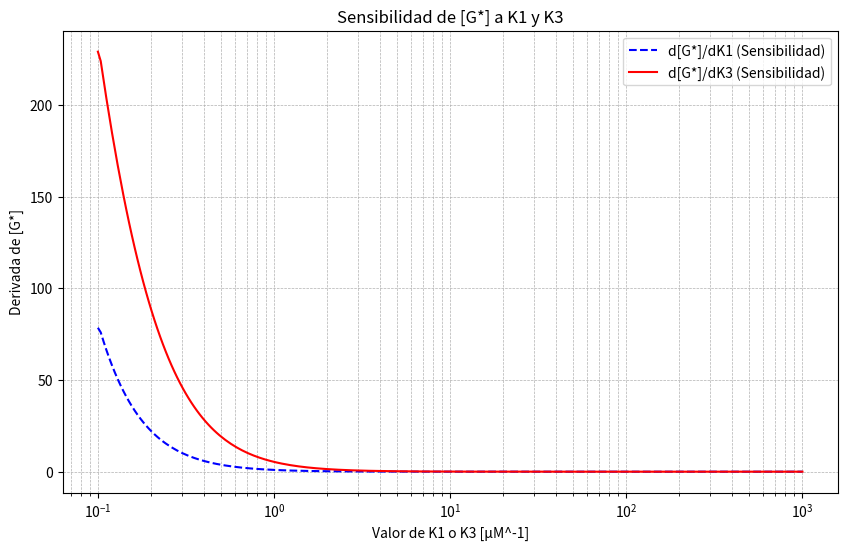
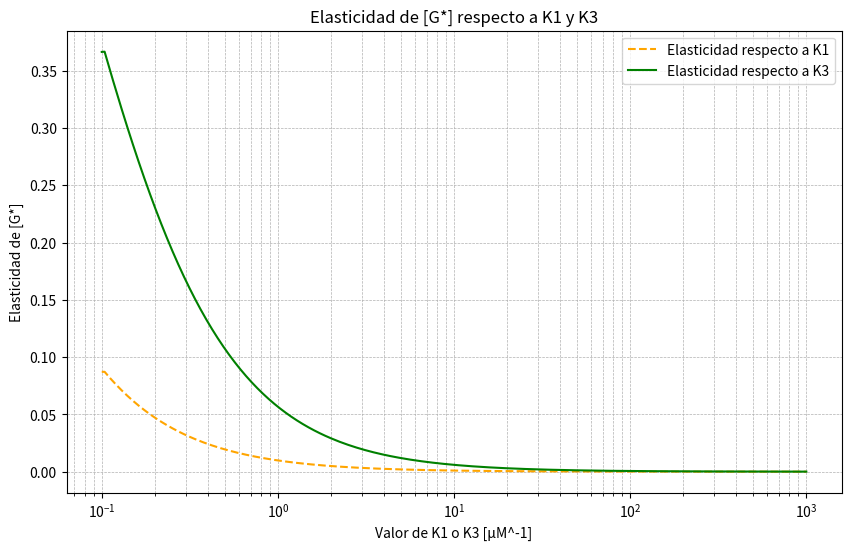

Reproduce these figures in Python, in order.
import numpy as np
import matplotlib.pyplot as plt

# Parámetros base
K1_base = 0.2  # μM^-1 (afinidad proteína-ligando)
K3_base = 1.0  # μM^-1 (afinidad proteína-ADN)
R2 = 100  # Cantidad de receptor dimerizado (μM)
L = 1  # Concentración fija de inductor (μM)
Phi = 10  # Un único valor de Phi

# Definir el rango de valores para K1 y K3
K1_values = np.logspace(-1, 3, 250)  # De 0,1 a 1000 μM^-1
K3_values = np.logspace(-1, 3, 250)  # De 0,1 a 1000 μM^-1

# Función para calcular G*
def G_star(L, K1, K3, R2, Phi):
    Kapp = (1 / K1) * ((1 / (K3 * (R2 / Phi))) / (Phi + (1 / (K3 * (R2 / Phi)))))  # Afinidad efectiva
    Gm = 100 * (Phi / (Phi + (1 / (K3 * (R2 / Phi)))))  # Amplitud máxima
    return Gm * (L / (Kapp + L))  # Expresión de G*

# Calcular G* para cada valor de K1 y K3 con el Phi fijo
G1_values = np.array([G_star(L, K1, K3_base, R2, Phi) for K1 in K1_values])
G3_values = np.array([G_star(L, K1_base, K3, R2, Phi) for K3 in K3_values])

# Calcular la primera derivada usando diferencias finitas
dG1_dK1 = np.gradient(G1_values, K1_values)  # dG*/dK1
dG3_dK3 = np.gradient(G3_values, K3_values)  # dG*/dK3

# Calcular la elasticidad para K1 y K3
elasticidad_K1 = (dG1_dK1 * K1_values) / G1_values
elasticidad_K3 = (dG3_dK3 * K3_values) / G3_values

# Crear figura con curvas solapadas de sensibilidad
plt.figure(figsize=(10, 6))

plt.semilogx(K1_values, dG1_dK1, label="d[G*]/dK1 (Sensibilidad)", color="blue", linestyle="dashed")
plt.semilogx(K3_values, dG3_dK3, label="d[G*]/dK3 (Sensibilidad)", color="red", linestyle="solid")

plt.xlabel("Valor de K1 o K3 [μM^-1]")
plt.ylabel("Derivada de [G*]")
plt.title(f"Sensibilidad de [G*] a K1 y K3")
plt.legend()
plt.grid(True, which="both", linestyle="--", linewidth=0.5)

plt.show()

# Crear figura para la elasticidad
plt.figure(figsize=(10, 6))

plt.semilogx(K1_values, elasticidad_K1, label="Elasticidad respecto a K1", color="orange", linestyle="dashed")
plt.semilogx(K3_values, elasticidad_K3, label="Elasticidad respecto a K3", color="green", linestyle="solid")

plt.xlabel("Valor de K1 o K3 [μM^-1]")
plt.ylabel("Elasticidad de [G*]")
plt.title("Elasticidad de [G*] respecto a K1 y K3")
plt.legend()
plt.grid(True, which="both", linestyle="--", linewidth=0.5)

plt.show()